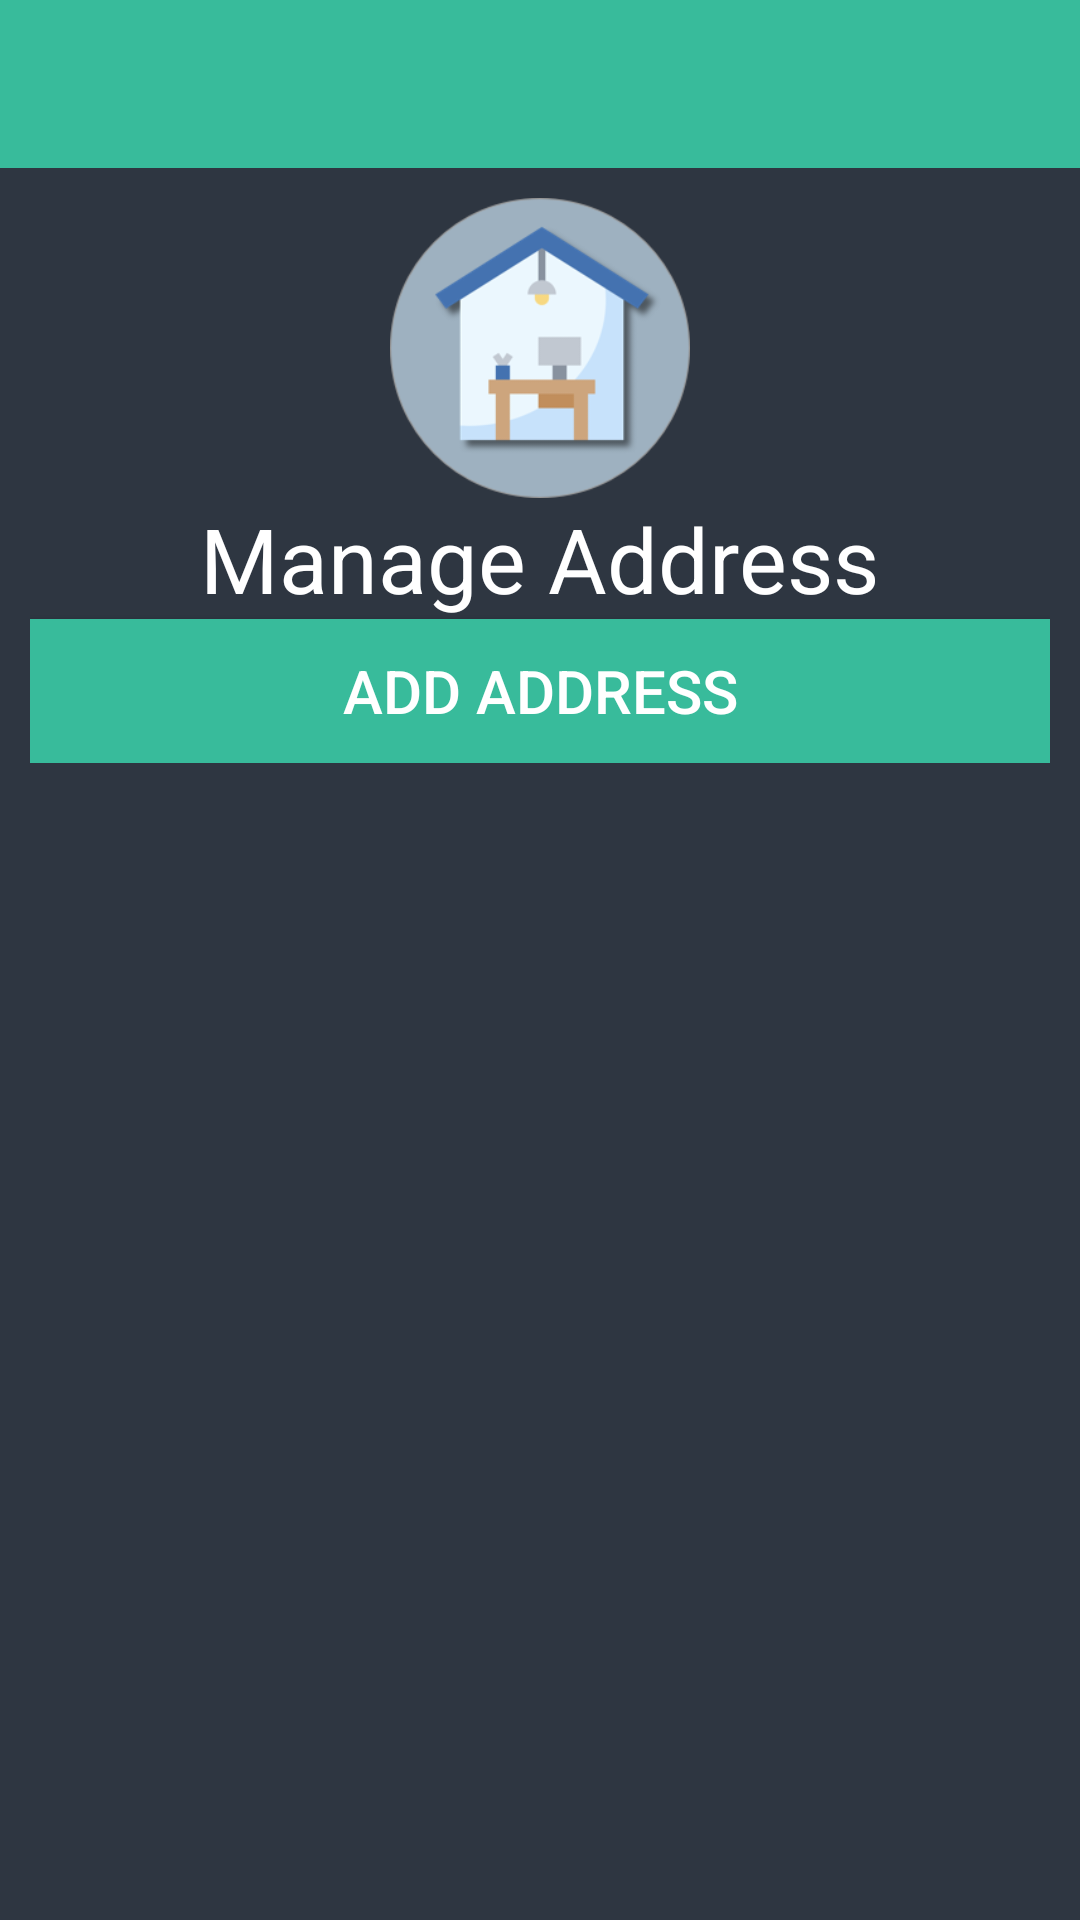

Layout XML and referenced resources for this Android screen:
<!-- AndroidManifest.xml: application theme AppTheme -->
<!-- res/layout/activity_manage_address.xml -->
<ScrollView xmlns:android="http://schemas.android.com/apk/res/android"
    android:layout_width="match_parent"
    android:layout_height="match_parent"
    android:background="#2E3641">

    <LinearLayout xmlns:android="http://schemas.android.com/apk/res/android"
        android:layout_width="match_parent"
        android:layout_height="match_parent"
        xmlns:app="http://schemas.android.com/apk/res-auto"
        android:orientation="vertical">
        <include layout="@layout/toolbar"/>

        <RelativeLayout
            android:layout_width="match_parent"
            android:layout_height="match_parent">

            <ProgressBar
                android:id="@+id/progress_bar"
                android:layout_width="wrap_content"
                android:layout_height="wrap_content"
                android:indeterminate="true"
                android:layout_centerInParent="true"/>


            <LinearLayout
                android:layout_width="match_parent"
                android:layout_height="match_parent"
                android:orientation="vertical"
                android:padding="10dp">

                <ImageView
                    android:layout_width="100dp"
                    android:layout_height="100dp"
                    android:src="@drawable/icon_address"
                    android:layout_gravity="center"/>

                <TextView
                    android:layout_gravity="center"
                    android:id="@+id/text_view_title"
                    android:layout_width="wrap_content"
                    android:layout_height="wrap_content"
                    android:text="Manage Address"
                    android:textColor="#FFF"
                    android:textSize="30dp"/>

                <androidx.recyclerview.widget.RecyclerView
                    android:id="@+id/recycler_view"
                    android:layout_width="match_parent"
                    android:layout_height="wrap_content" />

                <Button
                    android:id="@+id/button_add_address"
                    android:layout_width="match_parent"
                    android:layout_height="wrap_content"
                    android:background="#38BB9B"
                    android:padding="10dp"
                    android:text="Add Address"
                    android:textColor="#FFF"
                    android:textSize="20dp"/>



            </LinearLayout>
        </RelativeLayout>
    </LinearLayout>

</ScrollView>
<!-- res/layout/toolbar.xml (included above) -->
<androidx.appcompat.widget.Toolbar xmlns:android="http://schemas.android.com/apk/res/android"
    xmlns:app="http://schemas.android.com/apk/res-auto"
    android:id="@+id/toolbar"
    android:layout_width="match_parent"
    android:layout_height="?attr/actionBarSize"
    android:background="#38BB9B"
    app:titleTextColor="#FFF">



</androidx.appcompat.widget.Toolbar>
<!-- resources referenced by this layout -->
<resources>
  <!-- drawable icon_address: png bitmap (drawable-v24, 25423 bytes) -->
  <style name="AppTheme" parent="Theme.AppCompat.Light.NoActionBar">
          
          <item name="colorPrimary">@color/colorPrimary</item>
          <item name="colorPrimaryDark">@color/colorPrimaryDark</item>
          <item name="colorAccent">@color/colorAccent</item>
          <item name="android:textColor">@color/colorWhite</item>
          <item name="android:itemBackground">@color/colorAccent</item>
          <item name="android:textColorSecondary">@color/colorWhite</item>
  
      </style>
  <color name="colorPrimary">#6200EE</color>
  <color name="colorPrimaryDark">#3700B3</color>
  <color name="colorAccent">#38BB9B</color>
  <color name="colorWhite">#FFF</color>
</resources>
